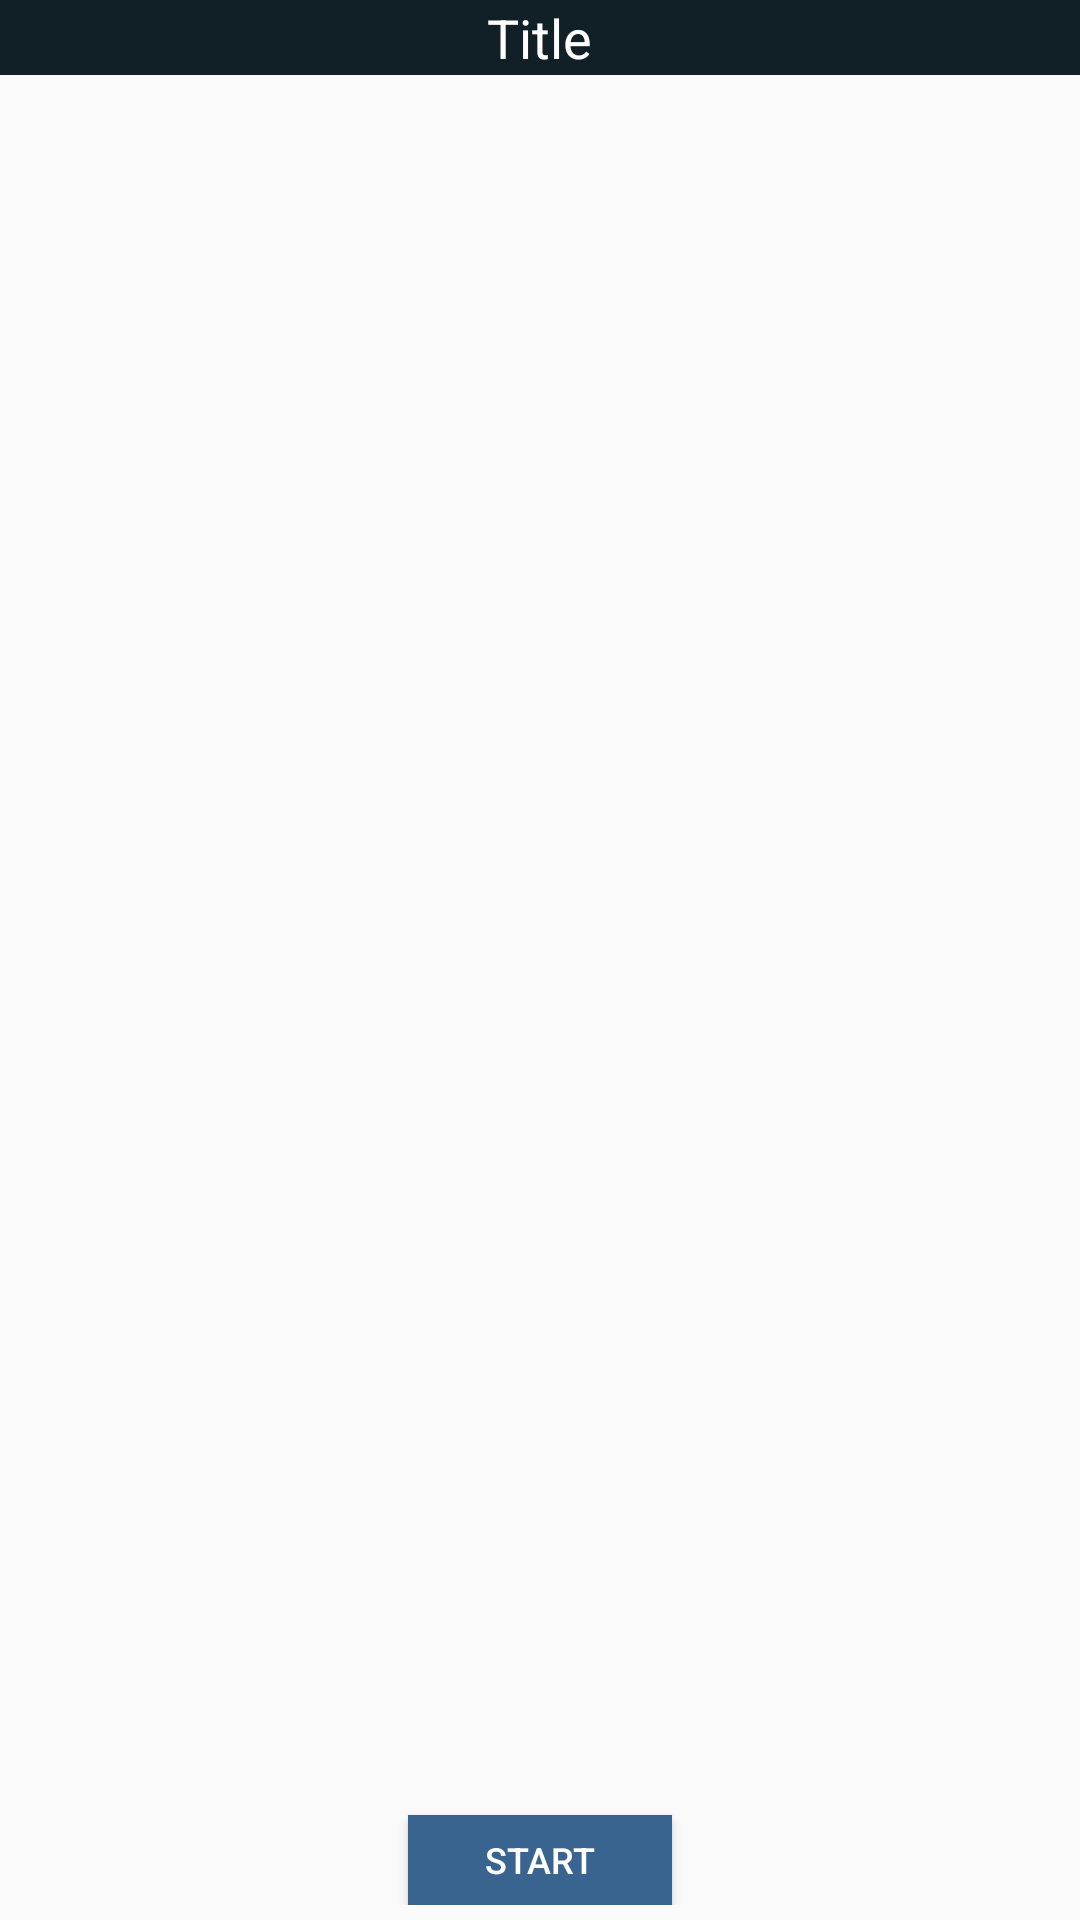

Produce the Android XML layout that renders to this screen, including the resource entries it uses.
<!-- AndroidManifest.xml: application theme AppTheme -->
<!-- res/layout/fragment_base_test.xml -->
<FrameLayout xmlns:android="http://schemas.android.com/apk/res/android"
    xmlns:tools="http://schemas.android.com/tools"
    android:layout_width="match_parent"
    android:layout_height="match_parent"
    tools:context="com.ayst.stresstest.test.base.BaseTestFragment">

    <ImageView
        android:id="@+id/iv_logo"
        android:layout_width="80dp"
        android:layout_height="80dp"
        android:layout_gravity="bottom|right"
        android:alpha="0.1"
        android:src="@drawable/ic_launcher"
        android:visibility="invisible"
        tools:visibility="visible" />

    <LinearLayout
        android:layout_width="match_parent"
        android:layout_height="match_parent"
        android:orientation="vertical">

        <FrameLayout
            android:id="@+id/container_title"
            android:layout_width="match_parent"
            android:layout_height="25dp"
            android:background="@color/gray_50">

            <ProgressBar
                android:id="@+id/progressbar"
                style="?android:attr/progressBarStyleHorizontal"
                android:layout_width="match_parent"
                android:layout_height="match_parent"
                android:background="@color/colorPrimaryDark"
                android:max="100"
                android:minHeight="20dp"
                android:progress="0"
                android:progressDrawable="@drawable/progressbar"
                tools:progress="20" />

            <TextView
                android:id="@+id/tv_title"
                android:layout_width="wrap_content"
                android:layout_height="wrap_content"
                android:layout_gravity="center"
                android:text="Title"
                android:textColor="@color/white"
                android:textSize="@dimen/text_big" />

            <TextView
                android:id="@+id/tv_failure_count"
                android:layout_width="wrap_content"
                android:layout_height="wrap_content"
                android:layout_gravity="start|center_vertical"
                android:layout_marginStart="10dp"
                android:text="0/0"
                android:textColor="@color/white"
                android:textSize="@dimen/text_normal"
                android:visibility="gone"
                tools:visibility="visible" />

            <TextView
                android:id="@+id/tv_count"
                android:layout_width="wrap_content"
                android:layout_height="wrap_content"
                android:layout_gravity="end|center_vertical"
                android:layout_marginEnd="10dp"
                android:text="1/10"
                android:textColor="@color/white"
                android:textSize="@dimen/text_normal"
                android:visibility="gone"
                tools:visibility="visible" />
        </FrameLayout>

        <FrameLayout
            android:layout_width="match_parent"
            android:layout_height="match_parent">

            <LinearLayout
                android:layout_width="match_parent"
                android:layout_height="match_parent"
                android:orientation="vertical">

                <RelativeLayout
                    android:id="@+id/container_full"
                    android:layout_width="match_parent"
                    android:layout_height="0dp"
                    android:layout_weight="1" />

                <View
                    android:layout_width="1px"
                    android:layout_height="1px" />
            </LinearLayout>

            <LinearLayout
                android:layout_width="match_parent"
                android:layout_height="match_parent"
                android:orientation="vertical"
                android:paddingBottom="5dp">

                <RelativeLayout
                    android:id="@+id/container"
                    android:layout_width="match_parent"
                    android:layout_height="0dp"
                    android:layout_weight="1"
                    android:padding="5dp" />

                <Button
                    android:id="@+id/btn_start"
                    android:layout_width="wrap_content"
                    android:layout_height="30dp"
                    android:layout_gravity="center"
                    android:background="@drawable/btn_default_selector"
                    android:text="@string/start"
                    android:textColor="@drawable/btn_default_text_selector"
                    android:textSize="@dimen/text_small" />
            </LinearLayout>

        </FrameLayout>

    </LinearLayout>

</FrameLayout>
<!-- resources referenced by this layout -->
<resources>
  <color name="colorPrimaryDark">#102026</color>
  <color name="gray_50">#80c6c6c6</color>
  <color name="white">#ffffffff</color>
  <dimen name="text_big">18sp</dimen>
  <dimen name="text_normal">14sp</dimen>
  <dimen name="text_small">12sp</dimen>
  <!-- drawable btn_default_text_selector (drawable) -->
  <?xml version="1.0" encoding="utf-8"?>
  <selector xmlns:android="http://schemas.android.com/apk/res/android">
      <item android:color="@color/white" android:state_pressed="true"/>
      <item android:color="@color/white" android:state_selected="true"/>
      <item android:color="@color/black_70" android:state_enabled="false"/>
      <item android:color="@color/white"/>
  </selector>
  <!-- drawable progressbar (drawable) -->
  <?xml version="1.0" encoding="UTF-8"?>
  <layer-list xmlns:android="http://schemas.android.com/apk/res/android">
      <item
          android:id="@android:id/background"
          android:drawable="@drawable/progressbar_background" />
  
      <item android:id="@android:id/progress">
          <clip android:drawable="@drawable/progressbar_progress" />
  
      </item>
  
  </layer-list>
  <string name="start">Start</string>
  <style name="AppTheme" parent="Theme.AppCompat.Light.NoActionBar">
          
          <item name="colorPrimary">@color/colorPrimary</item>
          <item name="colorPrimaryDark">@color/colorPrimaryDark</item>
          <item name="colorAccent">@color/colorAccent</item>
      </style>
  <!-- drawable btn_default_selected (drawable) -->
  <?xml version="1.0" encoding="utf-8"?>
  <shape xmlns:android="http://schemas.android.com/apk/res/android"
      android:shape="rectangle">
  
      <padding android:left="5dp" android:top="0dp"
          android:right="5dp" android:bottom="0dp" />
      <solid android:color="@color/orange" />
      <stroke android:color="@color/orange"
          android:width="1dp"/>
      <corners android:radius="0dp"/>
  
  </shape>
  <!-- drawable btn_default_disable (drawable) -->
  <?xml version="1.0" encoding="utf-8"?>
  <shape xmlns:android="http://schemas.android.com/apk/res/android"
      android:shape="rectangle">
  
      <padding android:left="5dp" android:top="0dp"
          android:right="5dp" android:bottom="0dp" />
      <solid android:color="@color/transparent" />
      <stroke android:color="@color/black_70"
          android:width="1dp"/>
      <corners android:radius="0dp"/>
  
  </shape>
  <!-- drawable btn_default_normal (drawable) -->
  <?xml version="1.0" encoding="utf-8"?>
  <shape xmlns:android="http://schemas.android.com/apk/res/android"
      android:shape="rectangle">
  
      <padding android:left="5dp" android:top="0dp"
          android:right="5dp" android:bottom="0dp" />
      <solid android:color="@color/colorPrimary" />
      <stroke android:color="@color/colorPrimary"
          android:width="1dp"/>
      <corners android:radius="0dp"/>
  
  </shape>
  <color name="black_70">#b3000000</color>
  <!-- drawable progressbar_background (drawable) -->
  <?xml version="1.0" encoding="utf-8"?>
  
  
  <shape xmlns:android="http://schemas.android.com/apk/res/android"
         android:shape="rectangle">
      <solid android:color="@color/colorPrimaryDark"/>
      <stroke android:color="@color/colorPrimaryDark"
              android:width="1dp"/>
      <corners android:radius="0dp"/>
  </shape>
  <!-- drawable progressbar_progress (drawable) -->
  <?xml version="1.0" encoding="utf-8"?>
  
  
  <shape xmlns:android="http://schemas.android.com/apk/res/android"
         android:shape="rectangle">
      <solid android:color="@color/green"/>
      <stroke android:color="@color/green"
              android:width="1dp"/>
      <corners android:radius="0dp"/>
  </shape>
  <color name="colorPrimary">#396490</color>
  <color name="colorAccent">#396490</color>
  <color name="orange">#fffa9d3e</color>
  <color name="transparent">#00000000</color>
  <color name="green">#ff00ff00</color>
</resources>
